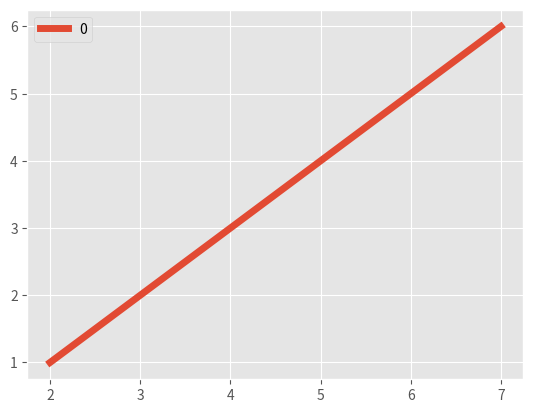
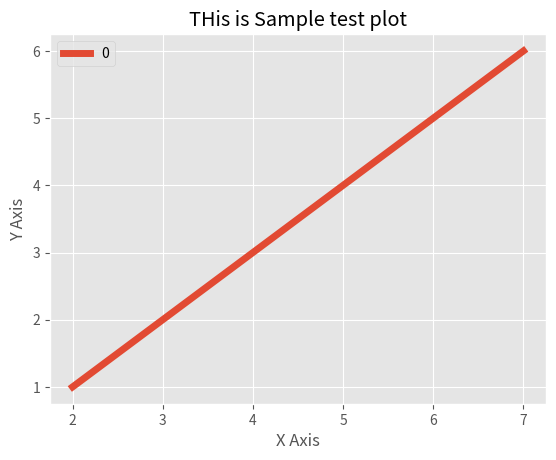

Recreate these plots in Python, in order. (Note: this script raises an exception after producing the figures.)
from matplotlib import pyplot as plt 
import pandas as pd 
from matplotlib import style
style.use('ggplot')

x=[1,2,3,4,5,6]
y=[2,3,4,5,6,7]
df=pd.DataFrame(x,y)
df2=pd.DataFrame(x,y)
#df.set_index('Data',inplace=True)
print(df.head())
df.plot(label='line one', linewidth=5)
df2.plot(label='line two', linewidth=5)
plt.title('THis is Sample test plot')
plt.ylabel('Y Axis')
plt.xlabel('X Axis')
plt.legend()
plt.grid(True,color='K')
plt.show()